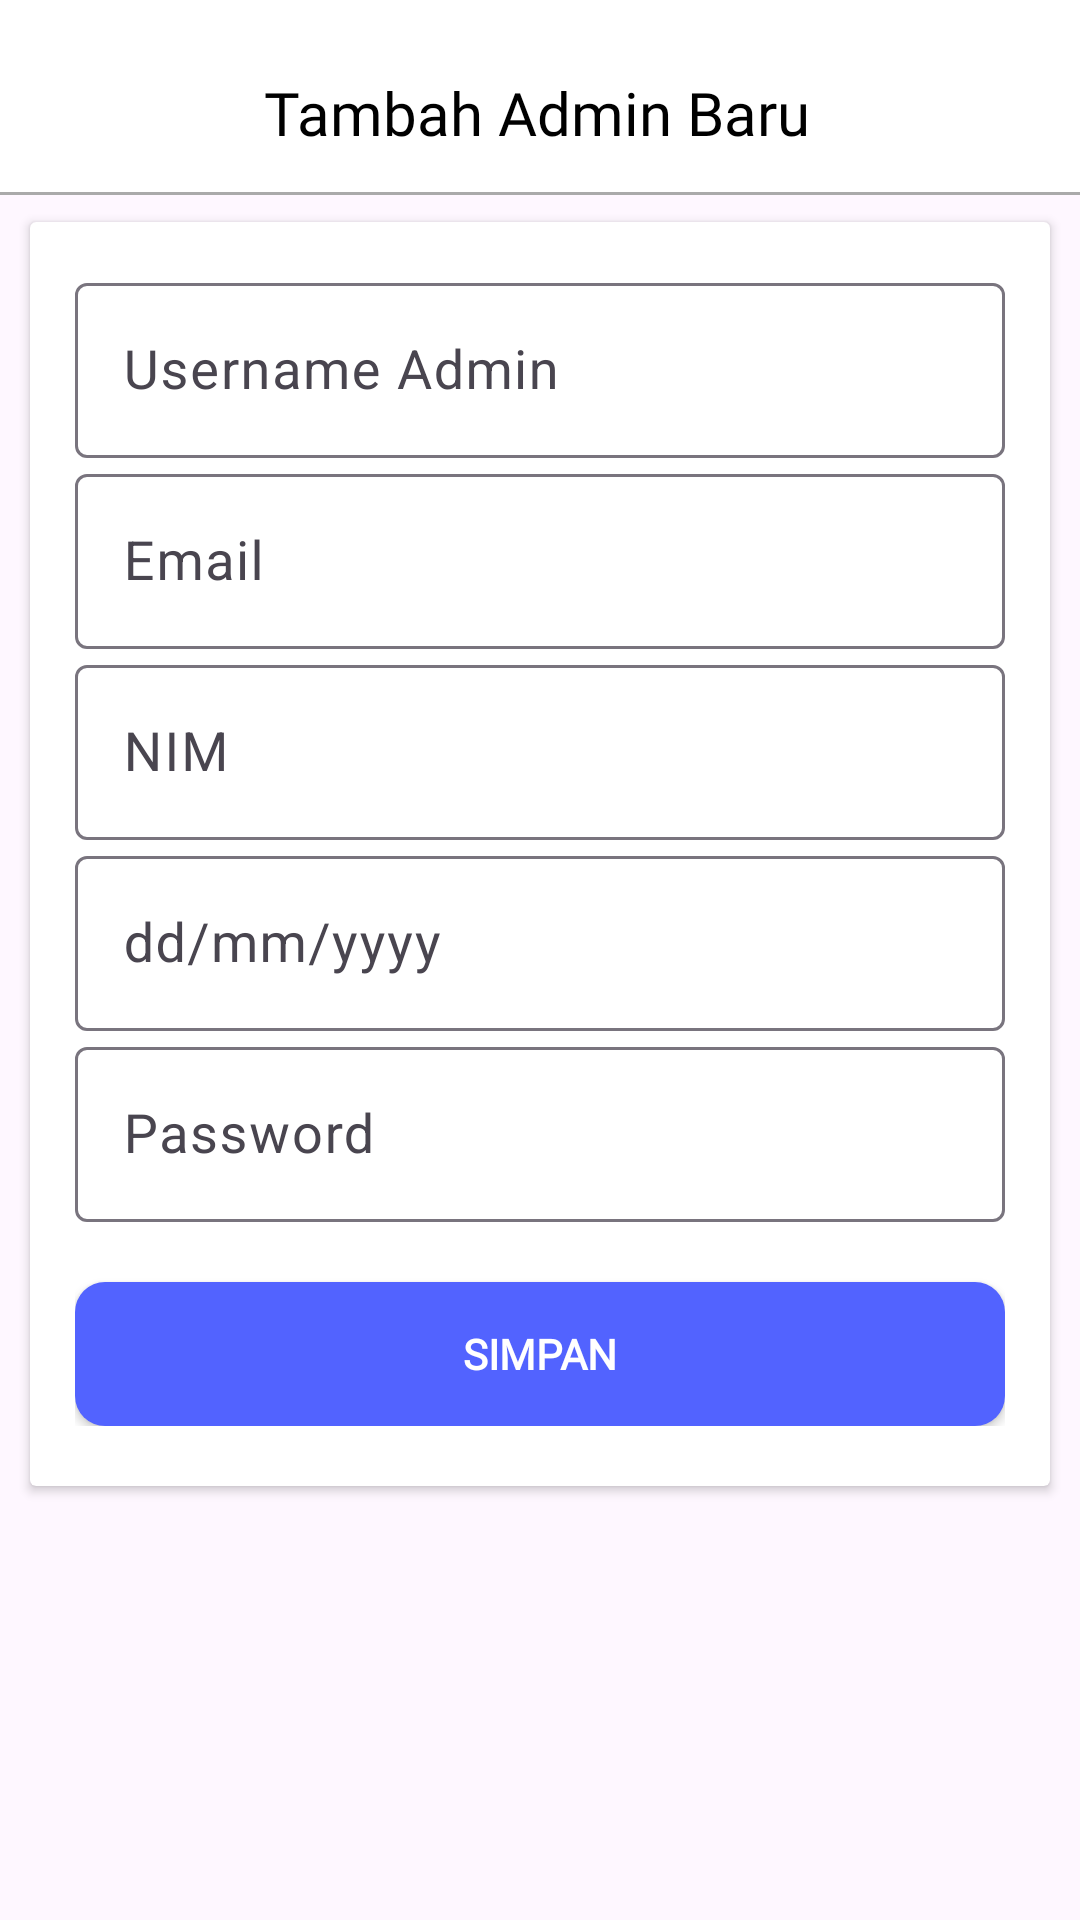

Produce the Android XML layout that renders to this screen, including the resource entries it uses.
<!-- AndroidManifest.xml: application theme Theme.UTSDragan -->
<!-- res/layout/fragment_admincrud_editor_plusadmin.xml -->
<?xml version="1.0" encoding="utf-8"?>
<RelativeLayout xmlns:android="http://schemas.android.com/apk/res/android"
    xmlns:app="http://schemas.android.com/apk/res-auto"
    xmlns:tools="http://schemas.android.com/tools"
    android:layout_width="match_parent"
    android:layout_height="match_parent"
    tools:context=".AdmincrudEditorPlusadminFragment">

    <androidx.appcompat.widget.Toolbar
        android:id="@+id/toolbar"
        android:layout_width="match_parent"
        android:layout_height="wrap_content"
        android:background="@color/white"
        android:minHeight="?attr/actionBarSize"
        android:theme="@style/ThemeOverlay.AppCompat.ActionBar" />
    <View
        android:layout_width="match_parent"
        android:layout_height="1dp"
        android:layout_below="@id/toolbar"
        android:background="@android:color/darker_gray" />

    <ImageView
        android:id="@+id/backtoadmincruddestinasifragment"
        android:layout_width="32dp"
        android:layout_height="wrap_content"
        android:layout_alignBottom="@+id/toolbar"
        android:layout_alignParentStart="true"
        android:layout_alignParentTop="true"
        android:layout_marginStart="25dp"
        android:layout_marginTop="15dp"
        android:layout_marginBottom="15dp"
        android:src="@drawable/baseline_arrow_back_24" />

    <TextView
        android:layout_width="307dp"
        android:layout_height="wrap_content"
        android:layout_alignBottom="@+id/toolbar"
        android:layout_alignParentEnd="true"
        android:layout_marginStart="31dp"
        android:layout_marginEnd="10dp"
        android:layout_marginBottom="13dp"
        android:layout_toEndOf="@+id/backtoadmincruddestinasifragment"
        android:textColor="@color/black"
        android:fontFamily="@font/poppins_bold"
        android:text="Tambah Admin Baru"
        android:textSize="20dp" />
    <androidx.cardview.widget.CardView
        android:layout_width="match_parent"
        android:layout_height="wrap_content"
        android:layout_below="@id/toolbar"
        android:layout_margin="10dp">
        <LinearLayout
            android:layout_width="match_parent"
            android:layout_height="wrap_content"
            android:orientation="vertical"
            android:padding="15dp"
            android:layout_marginBottom="5dp">

            
            <com.google.android.material.textfield.TextInputLayout
                android:layout_width="match_parent"
                android:layout_height="wrap_content"
                app:boxBackgroundColor="@color/white"
                app:boxBackgroundMode="outline">

                <EditText
                    android:id="@+id/usernameadmin"
                    android:layout_width="match_parent"
                    android:layout_height="wrap_content"
                    android:hint="Username Admin"
                    android:inputType="text"
                    android:maxLines="1"
                    android:textSize="18sp" />
            </com.google.android.material.textfield.TextInputLayout>

            <com.google.android.material.textfield.TextInputLayout
                android:layout_width="match_parent"
                android:layout_height="wrap_content"
                app:boxBackgroundColor="@color/white"
                app:boxBackgroundMode="outline">

                <EditText
                    android:id="@+id/emailadmin"
                    android:layout_width="match_parent"
                    android:layout_height="wrap_content"
                    android:hint="Email"
                    android:inputType="textEmailAddress"
                    android:maxLines="1"
                    android:textSize="18sp" />
            </com.google.android.material.textfield.TextInputLayout>
            <com.google.android.material.textfield.TextInputLayout
                android:layout_width="match_parent"
                android:layout_height="wrap_content"
                app:boxBackgroundColor="@color/white"
                app:boxBackgroundMode="outline">

                <EditText
                    android:id="@+id/nimAdmin"
                    android:layout_width="match_parent"
                    android:layout_height="wrap_content"
                    android:hint="NIM"
                    android:inputType="text"
                    android:maxLines="1"
                    android:textSize="18sp" />
            </com.google.android.material.textfield.TextInputLayout>

            <com.google.android.material.textfield.TextInputLayout
                android:layout_width="match_parent"
                android:layout_height="wrap_content"
                app:boxBackgroundColor="@color/white"
                app:boxBackgroundMode="outline">

                <com.google.android.material.textfield.TextInputEditText
                    android:id="@+id/tanggal"
                    android:layout_width="match_parent"
                    android:layout_height="wrap_content"
                    android:hint="dd/mm/yyyy"
                    android:inputType="text"
                    android:maxLines="1"
                    android:textSize="18sp"
                    android:drawableStart="@drawable/baseline_calendar_month_24"
                    android:drawablePadding="8dp" />
            </com.google.android.material.textfield.TextInputLayout>


            <com.google.android.material.textfield.TextInputLayout
                android:layout_width="match_parent"
                android:layout_height="wrap_content"
                app:boxBackgroundColor="@color/white"
                app:boxBackgroundMode="outline">

                <EditText
                    android:id="@+id/passwordAmind"
                    android:layout_width="match_parent"
                    android:layout_height="wrap_content"
                    android:hint="Password"
                    android:inputType="textPassword"
                    android:maxLines="1"
                    android:textSize="18sp" />
            </com.google.android.material.textfield.TextInputLayout>

            <androidx.appcompat.widget.AppCompatButton
                android:layout_width="match_parent"
                android:layout_height="wrap_content"
                android:layout_marginTop="20dp"
                android:text="Simpan"
                android:id="@+id/btnsimpandestinasicrud"
                android:textStyle="bold"
                android:textColor="@color/white"
                android:background="@drawable/bg_button"
                android:fontFamily="@font/poppins_bold"/>

            <ProgressBar
                android:id="@+id/progressBar"
                android:layout_width="wrap_content"
                android:layout_height="wrap_content"
                android:layout_centerInParent="true"
                android:layout_gravity="center"
                android:visibility="gone" />
        </LinearLayout>
    </androidx.cardview.widget.CardView>
</RelativeLayout>
<!-- resources referenced by this layout -->
<resources>
  <color name="black">#FF000000</color>
  <color name="white">#FFFFFFFF</color>
  <!-- drawable bg_button (drawable) -->
  <?xml version="1.0" encoding="utf-8"?>
  <shape xmlns:android="http://schemas.android.com/apk/res/android">
      <solid android:color="@color/tombol" />
      <corners android:radius="10dp" />
  </shape>
  <style name="Theme.UTSDragan" parent="Base.Theme.UTSDragan" />
  <color name="tombol">#FF5263FF</color>
  <style name="Base.Theme.UTSDragan" parent="Theme.Material3.DayNight.NoActionBar">
          
          
      </style>
</resources>
